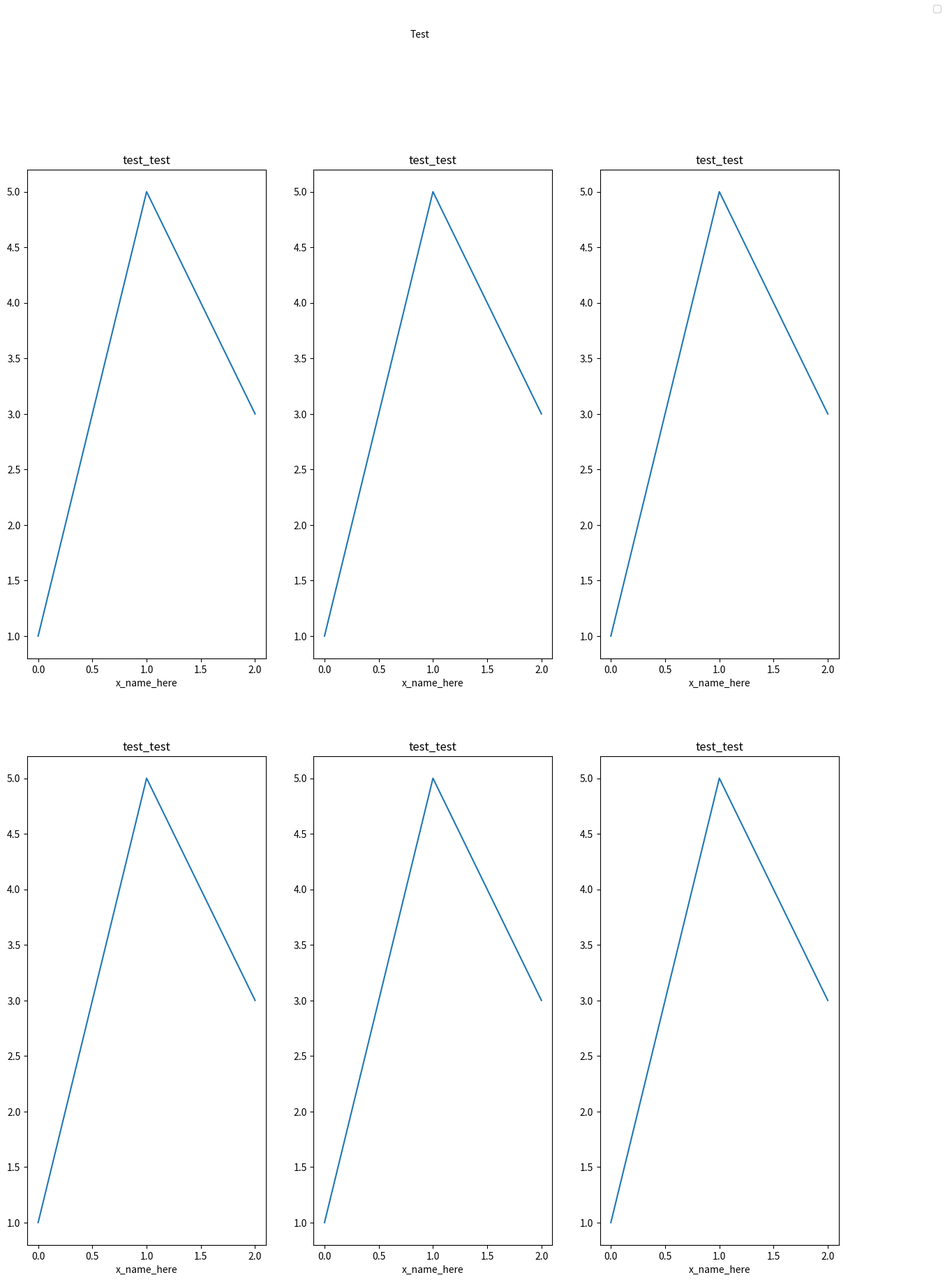

The script that saved this image:
"""Plotting multiple datas in a same figure"""

import matplotlib.pylab as plt


def _get_attr_args_and_kwargs_from_ax_call_item(ax_call_item):
    if isinstance(ax_call_item, dict):
        attr = ax_call_item['attr']
        args = ax_call_item.pop('args', ())
        kwargs = ax_call_item.pop('kwargs', {})
    else:
        attr = ax_call_item[0]
        if len(ax_call_item) == 2:
            if isinstance(ax_call_item[1], dict):
                args = ()
                kwargs = ax_call_item[1]
            else:
                args = ax_call_item[1]
                kwargs = {}
        else:
            args, kwargs = ax_call_item[1:]
    return attr, args, kwargs


def multi_row_plot(
    data_list=(), plot_func=plt.plot, figsize=3, plot_func_kwargs=None, ax_calls=()
):
    """
    Quickly plotting multiple rows of data.

    :param data_list: The list of datas to plot. For each "row_data" of data_list, a row will be created and plot_func
        will be called, using that item as input. If row_data is:
            * a dict, plot_func(**dict(plot_func_kwargs, **row_data)) will be called to populate that row
            * a tuple, plot_func(*row_data, **plot_func_kwargs) will be called to populate that row
            * if not, plot_func(row_data, **plot_func_kwargs) will be called to populate that row
    :param plot_func: The plotting function to use.
    :param figsize: The figsize to use. If
        * a tuple of length 2, figure(figsize=figsize) will be called to create the figure
        * a number (int or float), figure(figsize=(16, n_rows * figsize_units_per_row)) will be called
        * If None, figure won't be called (we assume therefore, it's been created already, for example
    :param plot_func_kwargs: The kwargs to use as arguments of plot_func for every data row.
    :param ax_calls: A list of (attr, args, kwargs) triples that will result in calling
            getattr(ax, attr)(*args, **kwargs)
        for every ax in ax_list (the list of row axes)
    :return: ax_list, the list of axes for each row
    """
    if plot_func_kwargs is None:
        plot_func_kwargs = {}
    n_rows = len(data_list)
    if isinstance(figsize, (int, float)):
        figsize_units_per_row = figsize
        figsize = (16, n_rows * figsize_units_per_row)
    if isinstance(figsize, (tuple, list)) and len(figsize) == 2:
        plt.figure(figsize=figsize)

    ax_list = list()
    for row_idx, row_data in enumerate(data_list, 1):
        #         print(row_data)
        plt.subplot(n_rows, 1, row_idx)
        specific_ax_calls = ()
        if isinstance(row_data, dict):
            specific_ax_calls = row_data.pop('ax_calls', ())
            if 'row_data' in row_data:
                row_data = row_data['row_data']

        if isinstance(row_data, dict):
            plot_func(**dict(plot_func_kwargs, **row_data))
        elif isinstance(row_data, tuple):
            plot_func(*row_data, **plot_func_kwargs)
        else:
            plot_func(row_data, **plot_func_kwargs)

        ax = plt.gca()
        for attr, args, kwargs in map(
            _get_attr_args_and_kwargs_from_ax_call_item, specific_ax_calls
        ):
            getattr(ax, attr)(*args, **kwargs)

        ax_list.append(ax)

    for ax in ax_list:
        for attr, args, kwargs in map(
            _get_attr_args_and_kwargs_from_ax_call_item, ax_calls
        ):
            getattr(ax, attr)(*args, **kwargs)

    return ax_list


import numpy as np


def ax_func_to_plot(
    list_func_per_ax,
    n_per_row=3,
    title=None,
    title_font_size=10,
    width=15,
    height_row=10,
    saving_path=None,
    rec_padding=(0, 0, 0, 0),
    x_labels=None,
    y_labels=None,
    outer_axis_labels_only=False,
    show=True,
):
    """
    Each function in list_func_per_ax takes an ax as input and draw something on it

    outer_axis_labels_only: if set to true, only the axis labels on the left column and bottom row will show
    x_labels: the label on all x-axis
    y_labels: the label on all the y-axis
    """
    n_rows = int(np.ceil(len(list_func_per_ax) / n_per_row))
    fig, axes = plt.subplots(
        nrows=n_rows, ncols=n_per_row, figsize=(width, height_row * n_rows)
    )
    for ax, func in zip(axes.flatten(), list_func_per_ax):
        func(ax)
    # fig.legend(fancybox=True, framealpha=1, shadow=True, borderpad=1)

    fig.suptitle(title, fontsize=title_font_size)

    for ax in axes.flat:
        ax.set(xlabel=x_labels, ylabel=y_labels)
    if outer_axis_labels_only:
        for ax in axes.flat:
            ax.label_outer()
    handles, labels = ax.get_legend_handles_labels()
    fig.legend(handles, labels, loc=1)
    if rec_padding:
        fig.tight_layout(rect=rec_padding)
    if saving_path:
        fig.savefig(saving_path)
    if show:
        plt.show()


if __name__ == '__main__':

    def ax_func(ax):
        ax.plot([1, 5, 3])
        ax.set_title('test_test')

    ax_func_to_plot([ax_func] * 6, title='Test', x_labels='x_name_here')
